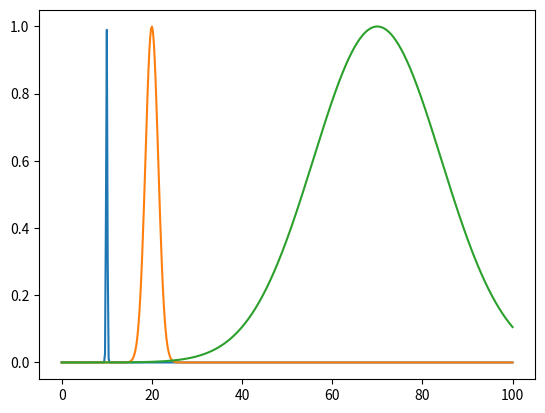

This figure's Python source:
#!/usr/bin/env python3

import numpy as np
import matplotlib.pyplot as plt

x = np.linspace(0.,100,500)

def Gauss(x, Sigma, A, X0):
    y = A*np.exp(-((x-X0)/(2*Sigma))**2)
    return y

plt.plot(x,Gauss(x,0.1,1,10))
plt.plot(x,Gauss(x,1,1,20))
plt.plot(x,Gauss(x,10,1,70))
plt.show()
